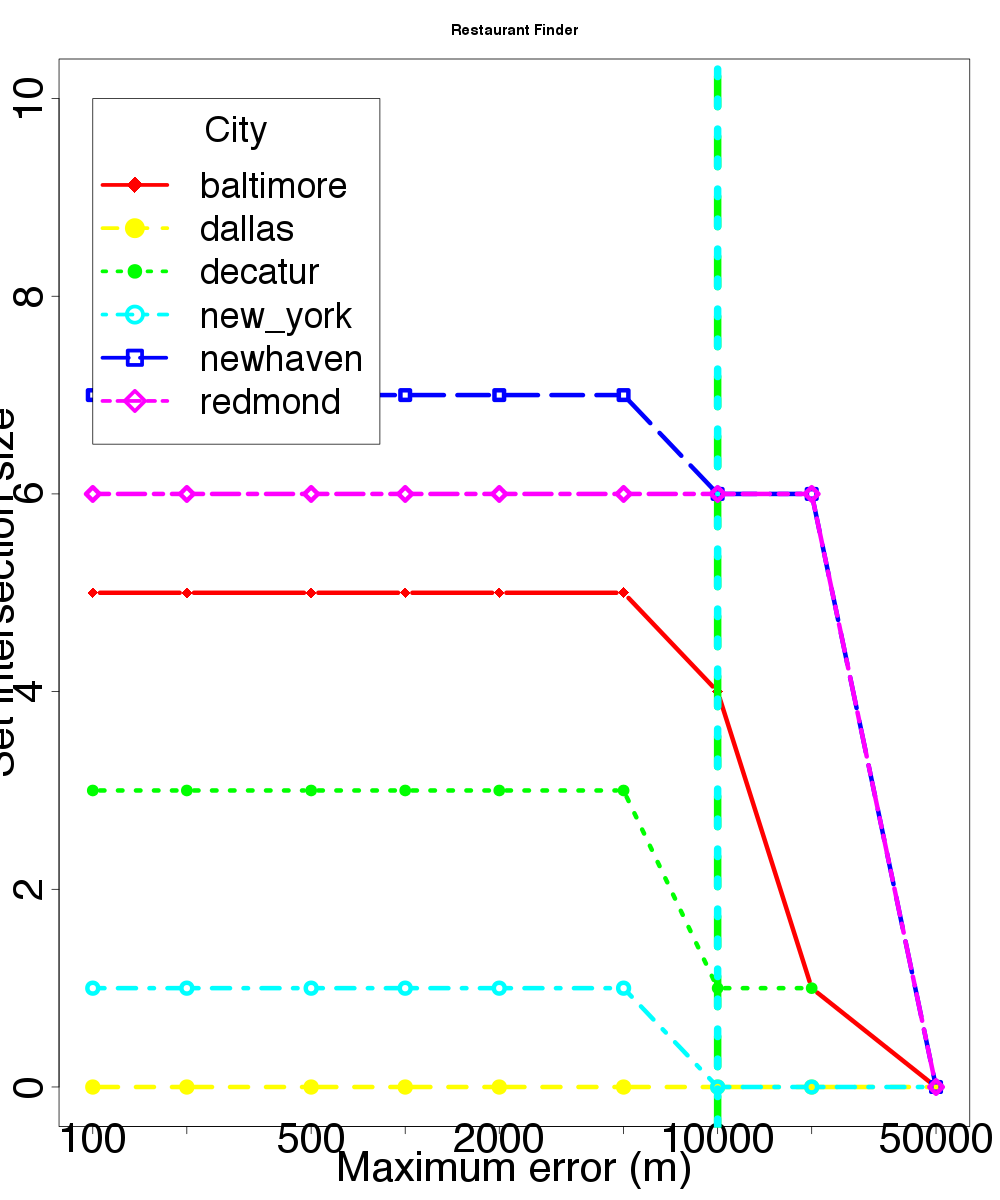

Source data for this figure (header and first rows):
location, skew, distortion
baltimore, 100, 5
baltimore, 200, 5
baltimore, 500, 5
baltimore, 1000, 5
baltimore, 2000, 5
baltimore, 5000, 5
baltimore, 10000, 4
baltimore, 20000, 1
baltimore, 50000, 0
dallas, 100, 0
dallas, 200, 0
dallas, 500, 0
dallas, 1000, 0
dallas, 2000, 0
dallas, 5000, 0
dallas, 10000, 0
dallas, 20000, 0
dallas, 50000, 0
decatur, 100, 3
decatur, 200, 3
decatur, 500, 3
decatur, 1000, 3
decatur, 2000, 3
decatur, 5000, 3
decatur, 10000, 1
decatur, 20000, 1
new_york, 100, 1
new_york, 200, 1
new_york, 500, 1
new_york, 1000, 1
new_york, 2000, 1
new_york, 5000, 1
new_york, 10000, 0
new_york, 20000, 0
new_york, 50000, 0
newhaven, 100, 7
newhaven, 200, 7
newhaven, 500, 7
newhaven, 1000, 7
newhaven, 2000, 7
newhaven, 5000, 7
newhaven, 10000, 6
newhaven, 20000, 6
newhaven, 50000, 0
redmond, 100, 6
redmond, 200, 6
redmond, 500, 6
redmond, 1000, 6
redmond, 2000, 6
redmond, 5000, 6
redmond, 10000, 6
redmond, 20000, 6
redmond, 50000, 0
